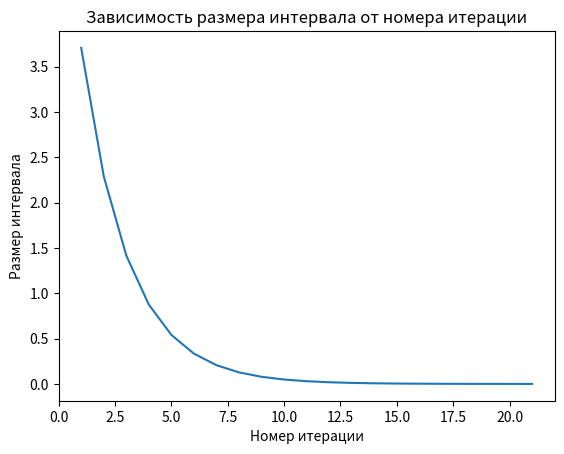

Write the Python code that produced this figure.
import math
import matplotlib.pyplot as plt
import numpy as np

def gen_fib(min_fib):
    fib_seq = [1, 1]
    while fib_seq[-1] <= min_fib:
        fib_seq.append(fib_seq[-1] + fib_seq[-2])
    return fib_seq

def fibonacci(eps, func, a, b):
    count_iter, count_func, prev_len = 1, 2, b - a
    segment_sizes, arr_b, arr_ratio = [a], [b], []
    fib_seq = gen_fib(math.ceil((b - a) / eps))
    n = len(fib_seq) - 1
    if n < 2:
        x1, x2 = a, b
    else:
        x1, x2 = a + fib_seq[n - 2] / fib_seq[n] * (b - a), a + fib_seq[n - 1] / fib_seq[n] * (b - a)
    f1, f2 = func(x1), func(x2)
    k = 1
    while k + 2 < n:
        if f1 > f2:
            a = x1
            if n - k < 2:
                x1 = a
            else:
                x1 = a + fib_seq[n - k - 2] / fib_seq[n - k] * (b - a)
            x2 = a + fib_seq[n - k - 1] / fib_seq[n - k] * (b - a)
            f1, f2 = f2, func(x2)
        else:
            b = x2
            x1 = a + fib_seq[n - k - 2] / fib_seq[n - k] * (b - a)
            if n - k < 1:
                x2 = b
            else:
                x2 = a + fib_seq[n - k - 1] / fib_seq[n - k] * (b - a)
            f1, f2 = func(x1), f1
        segment_sizes.append(b - a)
        count_iter += 1
        count_func += 1
        k += 1
    return (a + b) / 2, count_iter, count_func, segment_sizes


def function(x):
    return np.log(x) * np.sin(x) * (x ** 2)


def multimodal(x):
    return x ** 4 - 4 * x ** 3 + 4 * x ** 2


x_min, iterations, function_calls, ratios = fibonacci(0.0001, multimodal, -2, 4)
f_min = multimodal(x_min)

print("Минимум функции:", x_min)
print("Значение функции в минимуме:", f_min)
print("Количество итераций:", iterations)
print("Количество вычислений функции:", function_calls)


plt.plot(range(1, iterations), ratios[1:])
plt.xlabel("Номер итерации")
plt.ylabel("Размер интервала")
plt.title("Зависимость размера интервала от номера итерации")
plt.show()
